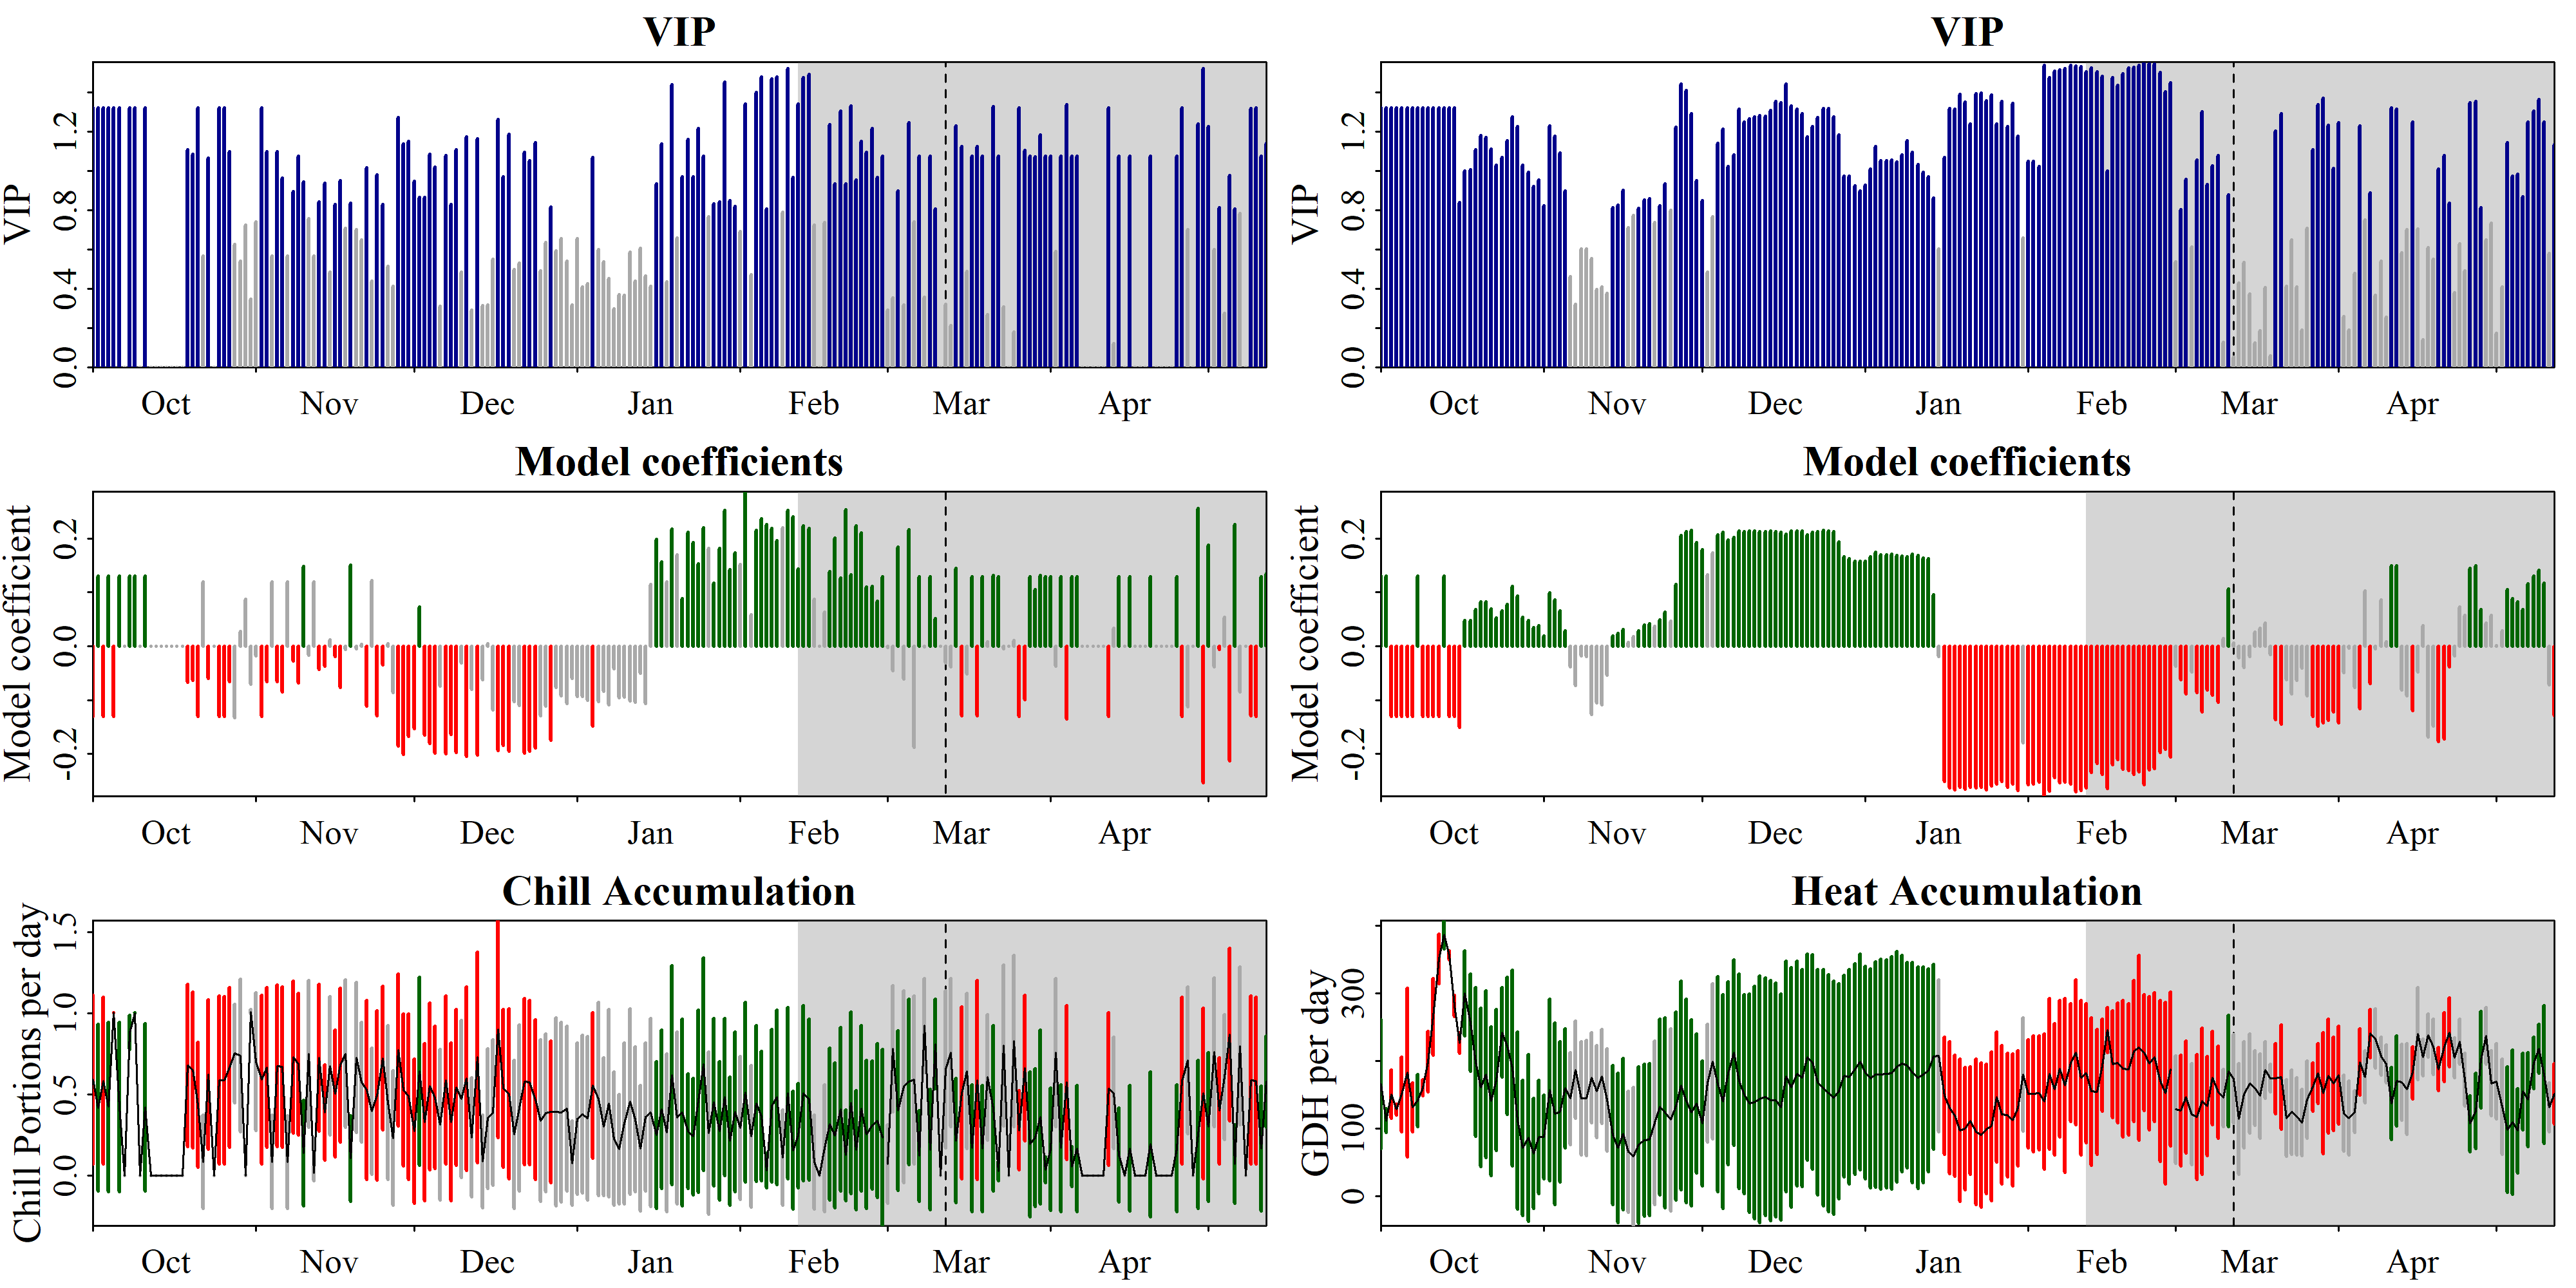

The table this chart was drawn from, first rows:
Date, Type, JDay, Coef, VIP, MetricMean, MetricStdev
1001, Chill, -91, -0.13, 1.321, 0.5914, 0.5221
1002, Chill, -90, 0.13, 1.321, 0.4179, 0.5164
1003, Chill, -89, -0.13, 1.321, 0.5833, 0.5149
1004, Chill, -88, 0.13, 1.321, 0.4227, 0.5223
1005, Chill, -87, -0.13, 1.321, 1.004, 0.0005411
1006, Chill, -86, 0.13, 1.321, 0.4223, 0.5219
1007, Chill, -85, 0, 0, 0, 0
1008, Chill, -84, 0.13, 1.321, 0.8824, 0.1056
1009, Chill, -83, 0.13, 1.321, 1.002, 0.002979
1010, Chill, -82, 0, 0, 0, 0
1011, Chill, -81, 0.13, 1.321, 0.4186, 0.5174
1012, Chill, -80, 0, 0, 0, 0
1013, Chill, -79, 0, 0, 0, 0
1014, Chill, -78, 0, 0, 0, 0
1015, Chill, -77, 0, 0, 0, 0
1016, Chill, -76, 0, 0, 0, 0
1017, Chill, -75, 0, 0, 0, 0
1018, Chill, -74, 0, 0, 0, 0
1019, Chill, -73, -0.06736, 1.106, 0.6774, 0.5003
1020, Chill, -72, -0.06321, 1.085, 0.6504, 0.4804
1021, Chill, -71, -0.13, 1.321, 0.4354, 0.3843
1022, Chill, -70, 0.1192, 0.5659, 0.08298, 0.2875
1023, Chill, -69, -0.05932, 1.064, 0.6237, 0.4612
1024, Chill, -68, 0, 0, 0, 0
1025, Chill, -67, -0.13, 1.321, 0.5876, 0.5187
1026, Chill, -66, -0.13, 1.321, 0.5871, 0.5183
1027, Chill, -65, -0.0659, 1.099, 0.6667, 0.4924
1028, Chill, -64, -0.133, 0.6264, 0.7528, 0.3037
1029, Chill, -63, 0.02747, 0.5383, 0.739, 0.4721
1030, Chill, -62, 0.08788, 0.7238, 9.36599445708525e-05, 0.0003244
1031, Chill, -61, -0.07049, 0.3451, 1.01, 0.01338
1101, Chill, -60, -0.01796, 0.7413, 0.7014, 0.4243
1102, Chill, -59, -0.13, 1.321, 0.591, 0.5217
1103, Chill, -58, -0.06563, 1.097, 0.6678, 0.4932
1104, Chill, -57, 0.1192, 0.5659, 0.0837, 0.2899
1105, Chill, -56, -0.06572, 1.098, 0.676, 0.4993
1106, Chill, -55, -0.08478, 0.9619, 0.6698, 0.4947
1107, Chill, -54, 0.1192, 0.5659, 0.08255, 0.286
1108, Chill, -53, -0.02781, 0.8929, 0.7317, 0.4693
1109, Chill, -52, -0.06752, 1.074, 0.6864, 0.4392
1110, Chill, -51, 0.1479, 0.9429, 0.1377, 0.3262
1111, Chill, -50, -0.01663, 0.7576, 0.7498, 0.4522
1112, Chill, -49, 0.1192, 0.5659, 0.01302, 0.04509
1113, Chill, -48, -0.04254, 0.8413, 0.7261, 0.4523
1114, Chill, -47, -0.03733, 0.938, 0.3886, 0.293
1115, Chill, -46, 0.0122, 0.4826, 0.6762, 0.4276
1116, Chill, -45, -0.01961, 0.8275, 0.5047, 0.3929
1117, Chill, -44, -0.0762, 0.9508, 0.6808, 0.4746
1118, Chill, -43, -0.006134, 0.708, 0.7516, 0.4544
1119, Chill, -42, 0.1506, 0.8335, 0.1053, 0.2646
1120, Chill, -41, -0.005032, 0.7011, 0.728, 0.465
1121, Chill, -40, 0.003163, 0.6467, 0.576, 0.3702
1122, Chill, -39, -0.1106, 1.016, 0.5272, 0.5539
1123, Chill, -38, 0.1215, 0.4386, 0.3958, 0.3892
1124, Chill, -37, -0.1293, 0.9803, 0.4921, 0.5234
1125, Chill, -36, -0.03462, 0.8279, 0.7236, 0.4427
1126, Chill, -35, 0.004477, 0.5129, 0.4493, 0.4759
1127, Chill, -34, -0.08643, 0.4122, 0.2305, 0.4153
1128, Chill, -33, -0.1851, 1.272, 0.7729, 0.4699
1129, Chill, -32, -0.2006, 1.137, 0.526, 0.4694
... 390 more rows
